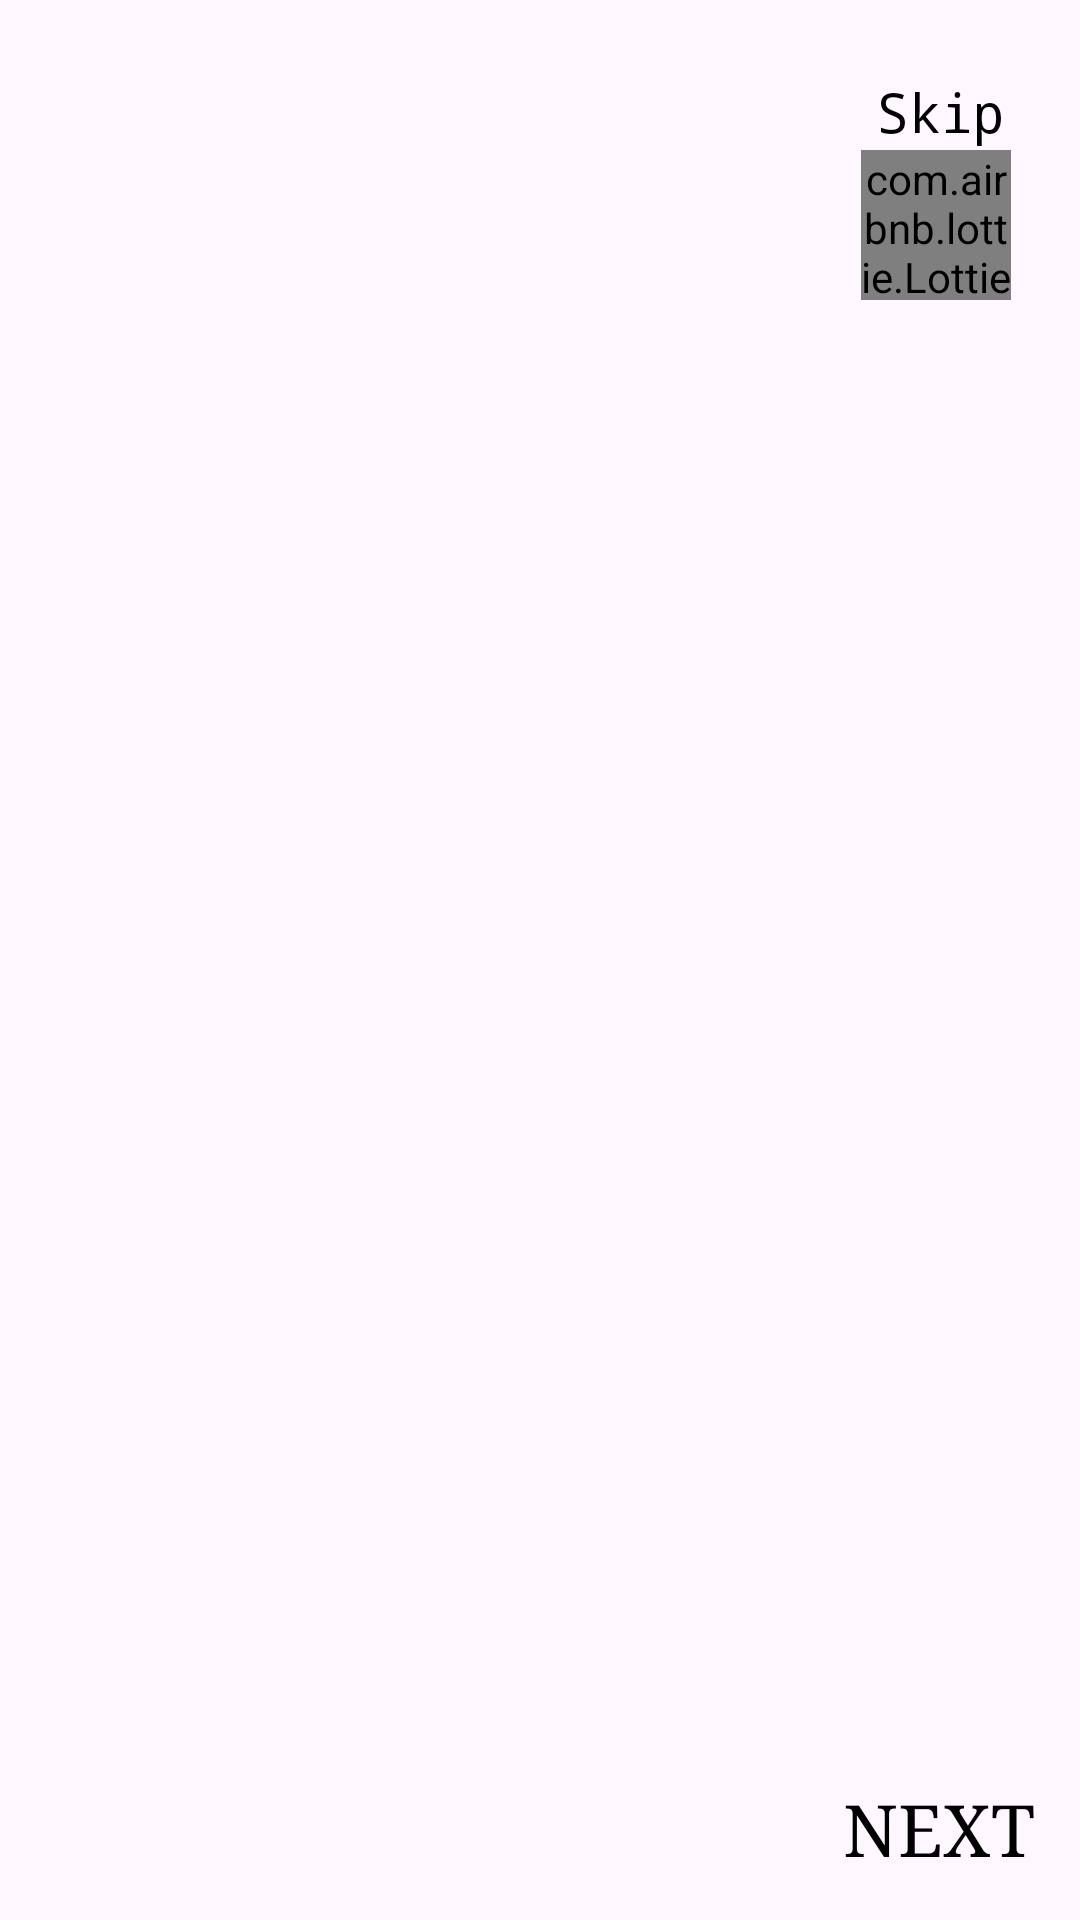

Android layout source for this screen:
<!-- AndroidManifest.xml: application theme Theme.ProjectAltar -->
<!-- res/layout/activity_main.xml -->
<?xml version="1.0" encoding="utf-8"?>
<androidx.constraintlayout.widget.ConstraintLayout xmlns:android="http://schemas.android.com/apk/res/android"
    xmlns:app="http://schemas.android.com/apk/res-auto"
    xmlns:tools="http://schemas.android.com/tools"
    android:layout_width="match_parent"
    android:layout_height="match_parent"
    android:background="@drawable/appbackground"
    tools:context=".MainActivity">

    <androidx.viewpager.widget.ViewPager
        android:id="@+id/viewPager"
        android:layout_width="match_parent"
        android:layout_height="match_parent" />

    <LinearLayout
        android:id="@+id/layoutDots"
        android:layout_width="match_parent"
        android:layout_height="100dp"
        android:gravity="center"
        android:orientation="horizontal"
        app:layout_constraintBottom_toBottomOf="parent"/>

    <TextView
        android:id="@+id/tvNext"
        android:layout_width="wrap_content"
        android:layout_height="wrap_content"
        android:layout_margin="15dp"
        android:layout_marginBottom="25dp"
        android:fontFamily="serif"
        android:text="NEXT"
        android:textColor="@color/black"
        android:textSize="24sp"
        app:layout_constraintBottom_toBottomOf="parent"
        app:layout_constraintEnd_toEndOf="parent" />

    <com.google.android.material.button.MaterialButton
        android:visibility="gone"
        android:id="@+id/btn_save"
        android:layout_width="wrap_content"
        android:layout_height="wrap_content"
        android:backgroundTint="@color/black"
        android:layout_marginTop="10dp"
        android:text="Save Data"
        android:textSize="16sp"
        android:onClick="add"
        app:layout_constraintEnd_toEndOf="parent"
        app:layout_constraintTop_toTopOf="parent"/>

    <TextView
        android:layout_width="wrap_content"
        android:layout_height="wrap_content"
        android:clickable="true"
        android:layout_margin="25dp"
        android:layout_marginTop="25dp"
        android:fontFamily="monospace"
        android:text="Skip"
        android:textColor="@color/black"
        android:textSize="18sp"
        app:layout_constraintEnd_toEndOf="parent"
        app:layout_constraintTop_toTopOf="parent"
        android:focusable="true" />

    <com.airbnb.lottie.LottieAnimationView
        android:id="@+id/lottieButton"
        app:lottie_rawRes="@raw/next"
        android:layout_width="50dp"
        android:layout_height="50dp"
        android:layout_marginEnd="23dp"
        android:layout_marginTop="50dp"
        app:layout_constraintEnd_toEndOf="parent"
        app:layout_constraintTop_toTopOf="parent"
        android:background="@drawable/next"/>
    
</androidx.constraintlayout.widget.ConstraintLayout>
<!-- resources referenced by this layout -->
<resources>
  <color name="black">#FF000000</color>
  <style name="Theme.ProjectAltar" parent="Base.Theme.ProjectAltar" />
  <style name="Base.Theme.ProjectAltar" parent="Theme.Material3.DayNight.NoActionBar">
          
           <item name="colorPrimary">@color/black</item>
      </style>
</resources>
